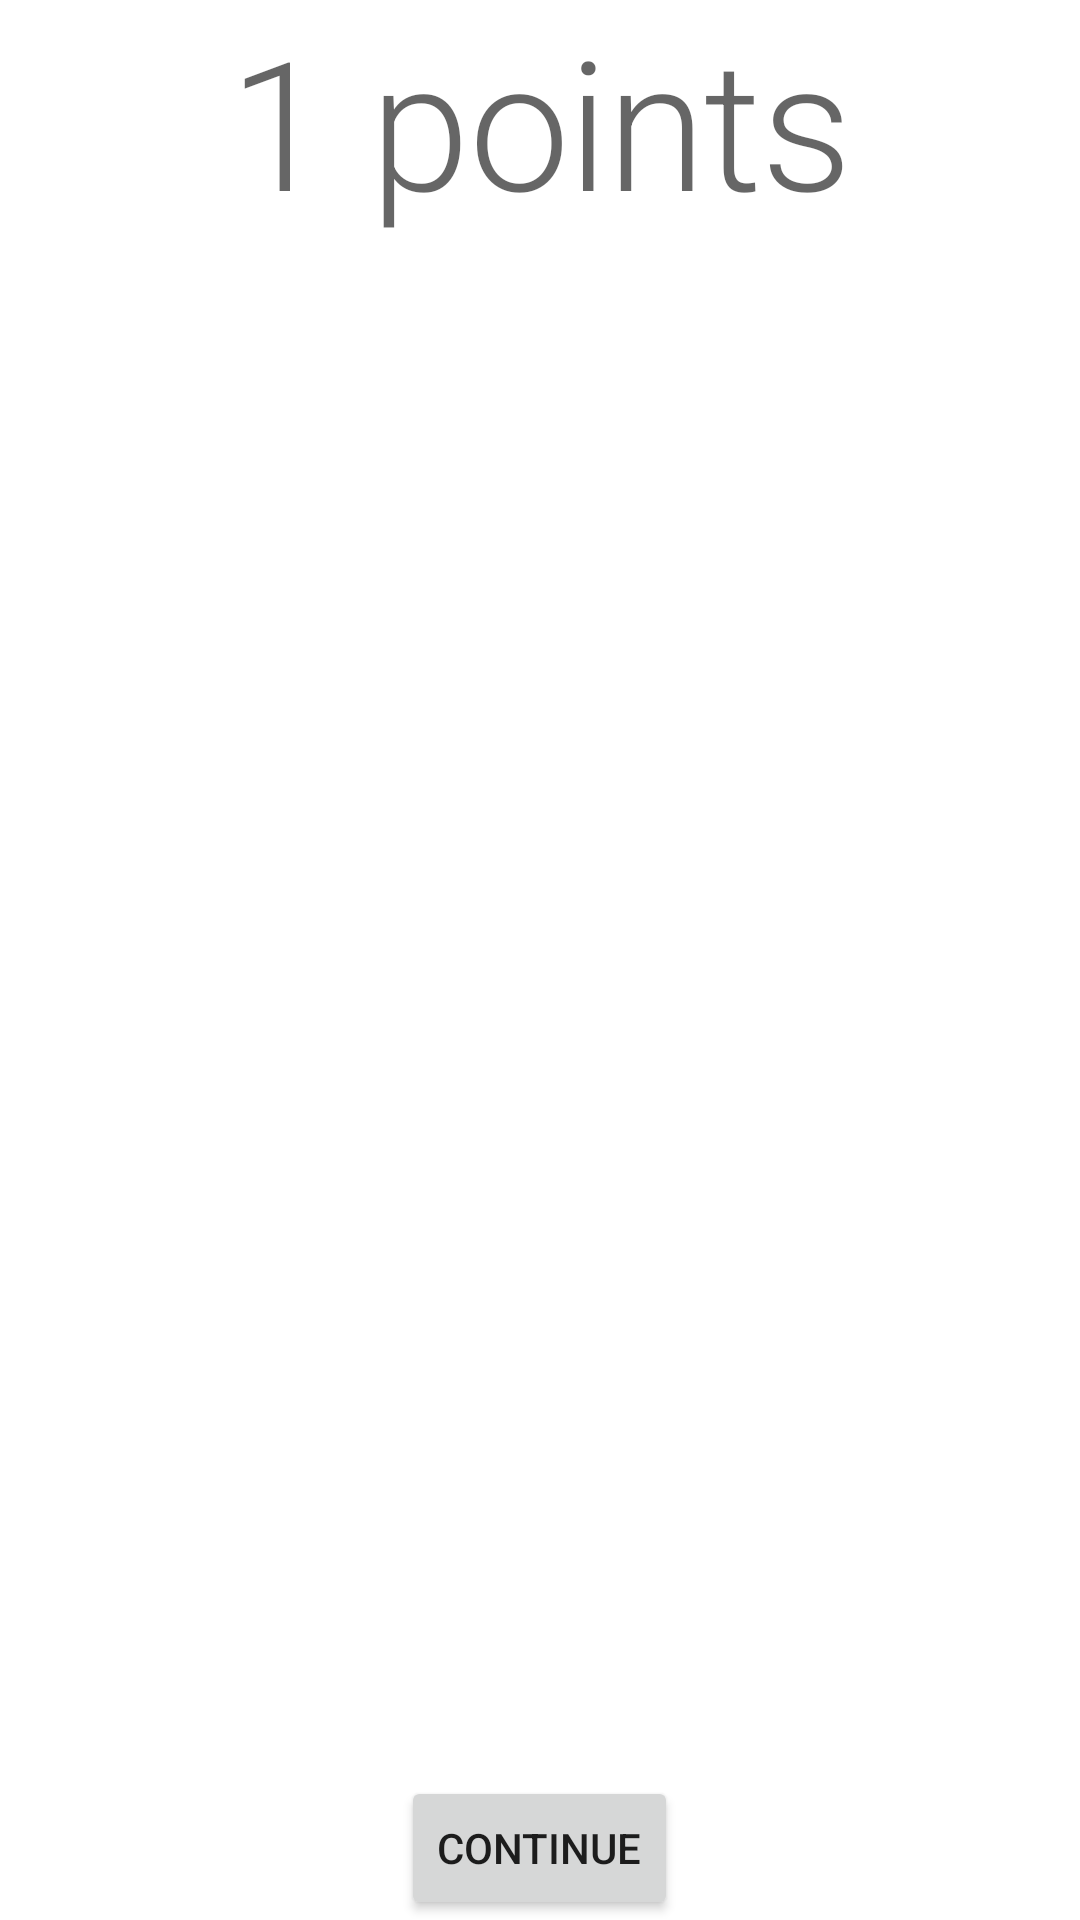

Layout XML and referenced resources for this Android screen:
<!-- AndroidManifest.xml: application theme Theme.PostExtermination -->
<!-- res/layout/activity_launch.xml -->
<?xml version="1.0" encoding="utf-8"?>
<LinearLayout xmlns:android="http://schemas.android.com/apk/res/android"
    xmlns:tools="http://schemas.android.com/tools"
    android:layout_width="match_parent"
    android:layout_height="match_parent"
    android:orientation="vertical"
    tools:context=".LaunchActivity">

    <TextView
        android:id="@+id/points"
        android:layout_width="match_parent"
        android:layout_height="wrap_content"
        android:gravity="center"
        android:text="1 points"
        android:textAppearance="@style/TextAppearance.MaterialComponents.Headline2" />

    <ListView
        android:id="@+id/list"
        android:layout_width="match_parent"
        android:layout_height="0dp"
        android:layout_weight="1"
        android:choiceMode="multipleChoice" />

    <Button
        android:id="@+id/continue_button"
        android:layout_width="wrap_content"
        android:layout_height="wrap_content"
        android:layout_gravity="bottom|center"
        android:text="Continue" />

</LinearLayout>
<!-- resources referenced by this layout -->
<resources>
  <style name="Theme.PostExtermination" parent="Base.Theme.PostExtermination" />
  <style name="Base.Theme.PostExtermination" parent="Theme.MaterialComponents.DayNight.NoActionBar">
          
          
      </style>
</resources>
